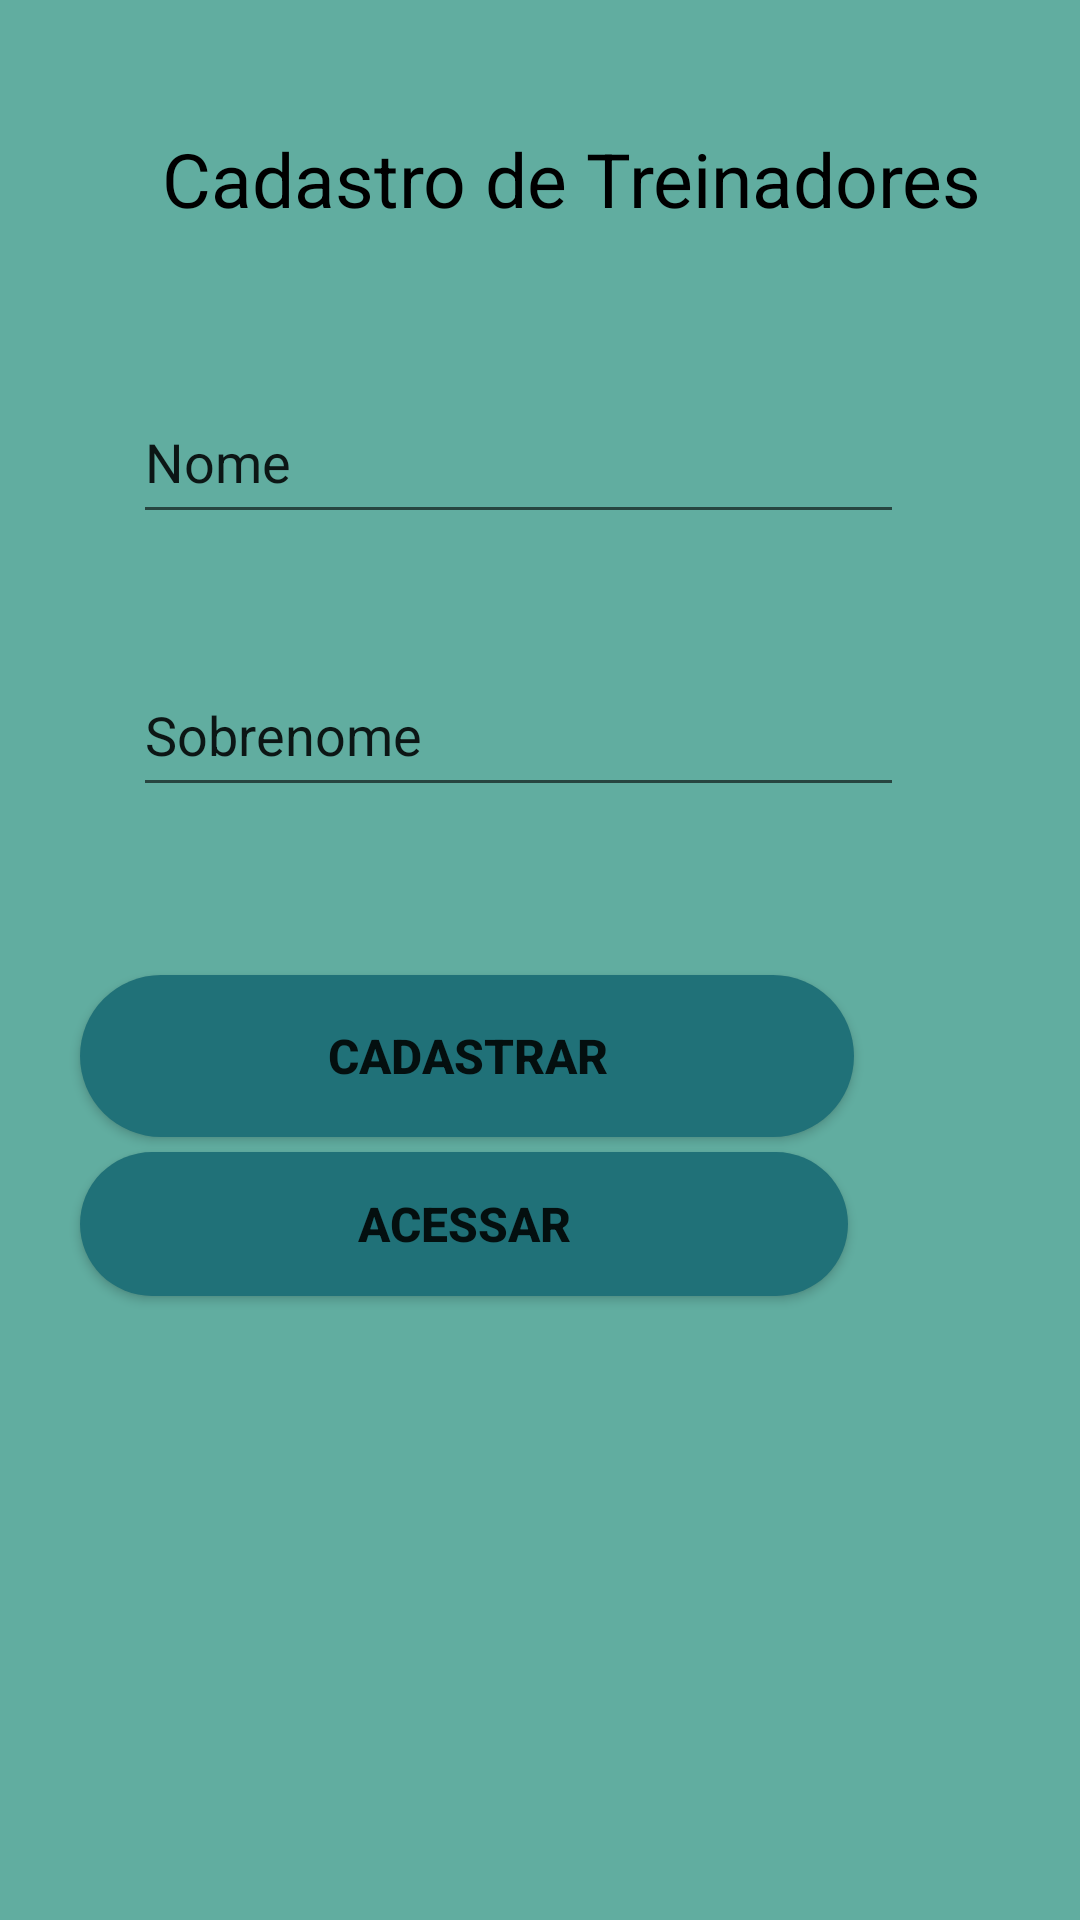

Android layout source for this screen:
<!-- AndroidManifest.xml: application theme Theme.Projetomob -->
<!-- res/layout/activity_cadastro.xml -->
<?xml version="1.0" encoding="utf-8"?>
<androidx.constraintlayout.widget.ConstraintLayout xmlns:android="http://schemas.android.com/apk/res/android"
    xmlns:app="http://schemas.android.com/apk/res-auto"
    xmlns:tools="http://schemas.android.com/tools"
    android:layout_width="match_parent"
    android:layout_height="match_parent"
    android:background="#61ada0"
    tools:context=".TelaCadastro">

    <TextView
        android:id="@+id/textView5"
        android:layout_width="301dp"
        android:layout_height="39dp"
        android:layout_margin="40dp"
        android:layout_marginTop="36dp"
        android:gravity="center"
        android:text="Cadastro de Treinadores"
        android:textColor="#FF000000"
        android:textSize="25sp"
        app:layout_constraintEnd_toEndOf="parent"
        app:layout_constraintHorizontal_bias="0.0"
        app:layout_constraintStart_toStartOf="parent"
        app:layout_constraintTop_toTopOf="parent" />

    <EditText
        android:id="@+id/Camponome"
        android:layout_width="257dp"
        android:layout_height="51dp"
        android:layout_marginTop="48dp"
        android:ems="10"
        android:inputType="text"
        android:text="Nome"
        app:layout_constraintEnd_toEndOf="@+id/textView5"
        app:layout_constraintHorizontal_bias="0.098"
        app:layout_constraintStart_toStartOf="@+id/textView5"
        app:layout_constraintTop_toBottomOf="@+id/textView5" />

    <EditText
        android:id="@+id/Camposorenome"
        android:layout_width="257dp"
        android:layout_height="51dp"
        android:layout_marginTop="40dp"
        android:ems="10"
        android:inputType="text"
        android:text="Sobrenome"
        app:layout_constraintEnd_toEndOf="@+id/Camponome"
        app:layout_constraintHorizontal_bias="0.0"
        app:layout_constraintStart_toStartOf="@+id/Camponome"
        app:layout_constraintTop_toBottomOf="@+id/Camponome" />


    <androidx.appcompat.widget.AppCompatButton
        android:id="@+id/Btnacess"
        style="android:style/widget.Button"
        android:layout_width="256dp"
        android:layout_height="48dp"
        android:layout_marginBottom="192dp"
        android:background="@drawable/btn_login"
        android:onClick="TelaCadastro"
        android:text="Acessar"
        android:textSize="16sp"
        android:textStyle="bold"
        app:layout_constraintBottom_toBottomOf="parent"
        app:layout_constraintEnd_toEndOf="parent"
        app:layout_constraintHorizontal_bias="0.258"
        app:layout_constraintStart_toStartOf="parent"
        app:layout_constraintTop_toBottomOf="@+id/Btncad"
        app:layout_constraintVertical_bias="0.241" />

    <androidx.appcompat.widget.AppCompatButton
        android:id="@+id/Btncad"
        style="android:style/widget.Button"
        android:layout_width="258dp"
        android:layout_height="54dp"
        android:layout_marginTop="56dp"
        android:background="@drawable/btn_login"
        android:onClick="validarCampos"
        android:text="Cadastrar"
        android:textSize="16sp"
        android:textStyle="bold"
        app:layout_constraintEnd_toEndOf="parent"
        app:layout_constraintHorizontal_bias="0.261"
        app:layout_constraintStart_toStartOf="parent"
        app:layout_constraintTop_toBottomOf="@+id/Camposorenome" />


</androidx.constraintlayout.widget.ConstraintLayout>
<!-- resources referenced by this layout -->
<resources>
  <!-- drawable btn_login (drawable) -->
  <?xml version="1.0" encoding="utf-8"?>
  <selector xmlns:android="http://schemas.android.com/apk/res/android">
  
      <item>
          <shape android:shape="rectangle">
              <corners android:radius="50dp"/>
              <solid android:color="#207178"/>
          </shape>
      </item>
  
  
  </selector>
  <style name="Theme.Projetomob" parent="Theme.MaterialComponents.DayNight.DarkActionBar">
          
          <item name="colorPrimary">@color/purple_500</item>
          <item name="colorPrimaryVariant">@color/purple_700</item>
          <item name="colorOnPrimary">@color/white</item>
          
          <item name="colorSecondary">@color/teal_200</item>
          <item name="colorSecondaryVariant">@color/teal_700</item>
          <item name="colorOnSecondary">@color/black</item>
          
          <item name="android:statusBarColor">?attr/colorPrimaryVariant</item>
          
      </style>
  <color name="purple_500">#FF6200EE</color>
  <color name="purple_700">#FF3700B3</color>
  <color name="white">#FFFFFFFF</color>
  <color name="teal_200">#FF03DAC5</color>
  <color name="teal_700">#FF018786</color>
  <color name="black">#FF000000</color>
</resources>
